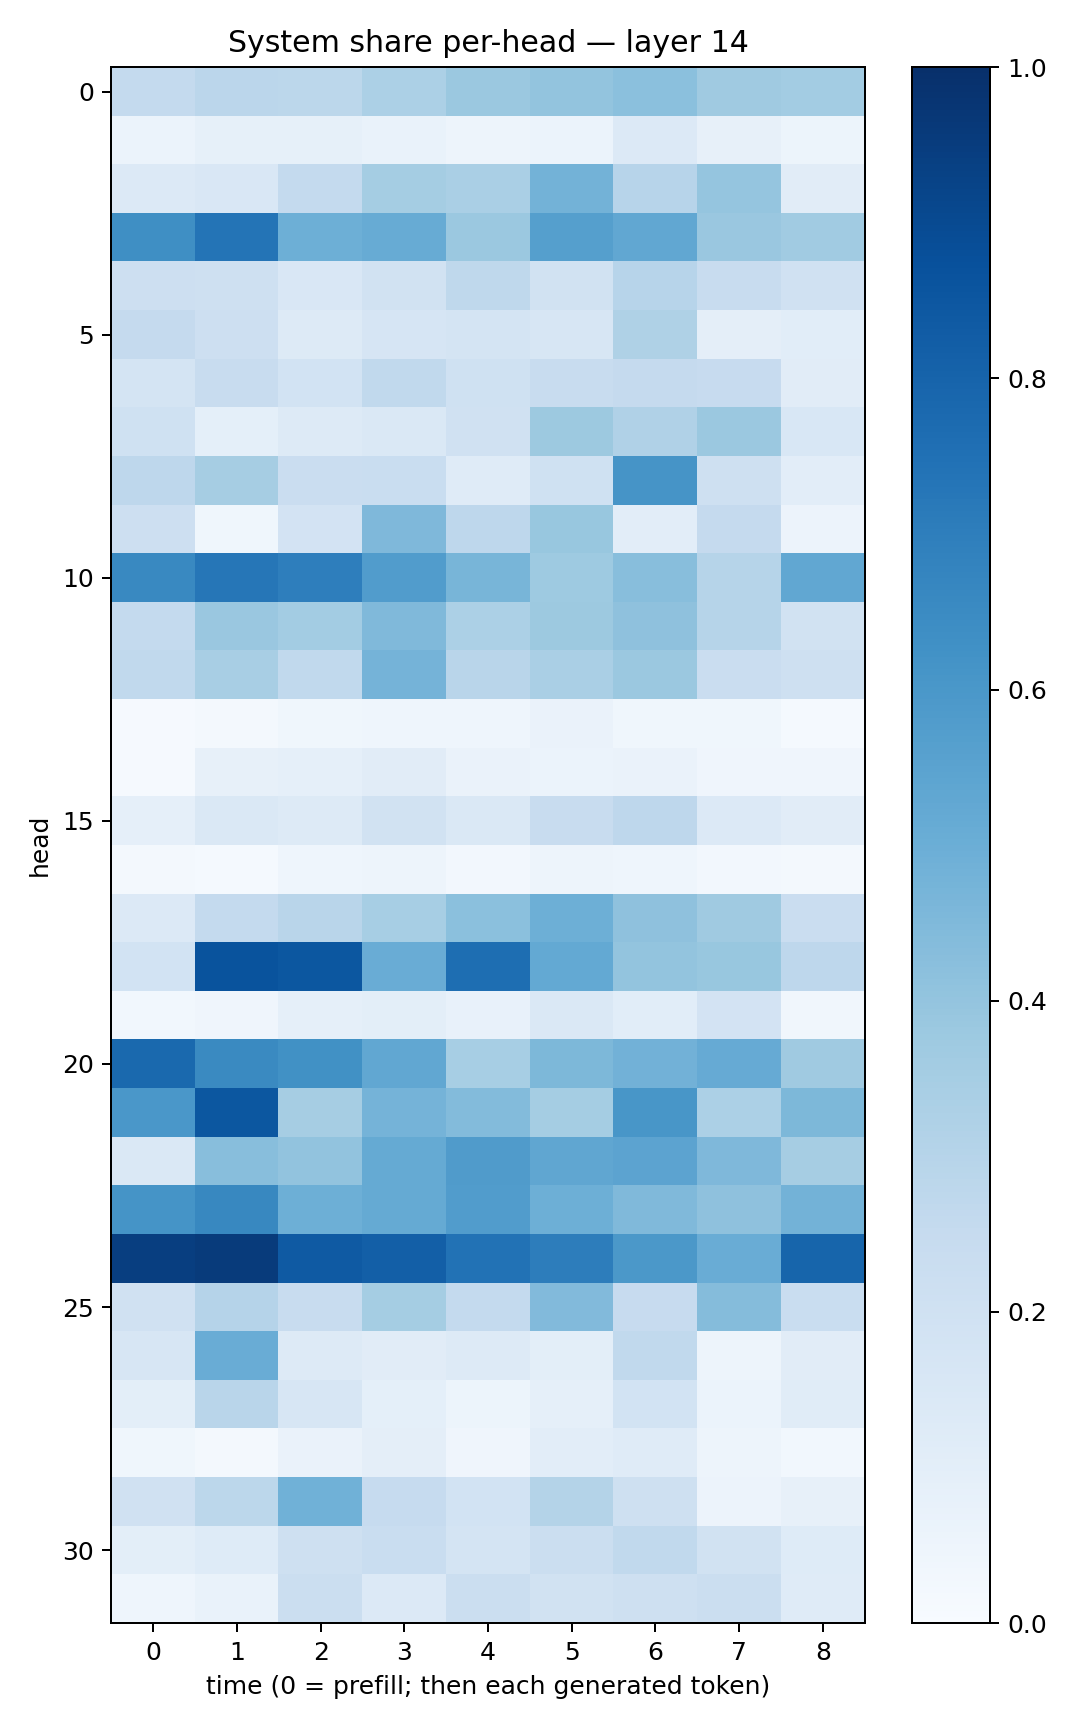

The data file committed next to this chart (first rows):
0.25461677, 0.28413662, 0.2795237, 0.3303331, 0.38201135, 0.3998839, 0.4203036, 0.36887094, 0.35654733
0.06211, 0.08483, 0.08288, 0.06919, 0.05049, 0.06113, 0.1362, 0.0808, 0.05132
0.1348, 0.1485, 0.2571, 0.3535, 0.3398, 0.4795, 0.2953, 0.3953, 0.1102
0.6363, 0.7349, 0.4923, 0.5098, 0.3812, 0.566, 0.528, 0.3867, 0.3656
0.2124, 0.2044, 0.149, 0.1921, 0.2703, 0.1933, 0.2951, 0.2397, 0.196
0.2519, 0.2113, 0.1278, 0.1665, 0.1729, 0.1572, 0.3231, 0.09663, 0.1087
0.172, 0.2397, 0.1863, 0.2622, 0.1998, 0.2352, 0.2537, 0.2447, 0.11
0.203, 0.0905, 0.1286, 0.1432, 0.1978, 0.3764, 0.3173, 0.3803, 0.1527
0.2762, 0.3483, 0.2297, 0.234, 0.1194, 0.1998, 0.6125, 0.2068, 0.1042
0.2137, 0.0378, 0.1833, 0.4509, 0.2765, 0.3897, 0.104, 0.2504, 0.05773
0.6591, 0.7296, 0.6979, 0.5772, 0.4669, 0.3745, 0.4261, 0.2984, 0.5284
0.2553, 0.385, 0.3574, 0.4475, 0.3303, 0.3763, 0.411, 0.2992, 0.193
0.2652, 0.3435, 0.2626, 0.4758, 0.2912, 0.3371, 0.3819, 0.229, 0.2081
0.01017, 0.01971, 0.03864, 0.04486, 0.04383, 0.06272, 0.03869, 0.03608, 0.01499
0.00973, 0.07848, 0.08608, 0.113, 0.06501, 0.05909, 0.06463, 0.03961, 0.04221
0.08651, 0.1422, 0.1282, 0.1921, 0.1464, 0.2351, 0.2765, 0.1337, 0.1099
0.0181, 0.01484, 0.04592, 0.05036, 0.02694, 0.05066, 0.04396, 0.02523, 0.01973
0.1353, 0.2577, 0.2902, 0.3441, 0.4212, 0.4954, 0.412, 0.3682, 0.2293
0.1856, 0.8642, 0.8495, 0.5061, 0.7583, 0.5219, 0.4018, 0.3895, 0.276
0.03005, 0.04106, 0.08604, 0.09848, 0.07702, 0.1422, 0.1093, 0.1836, 0.03243
0.7806, 0.6555, 0.6255, 0.5306, 0.3472, 0.4561, 0.4823, 0.5153, 0.368
0.5997, 0.8489, 0.3504, 0.476, 0.4403, 0.3539, 0.6045, 0.3292, 0.4559
0.1455, 0.4287, 0.4029, 0.5178, 0.5788, 0.5318, 0.5443, 0.452, 0.3495
0.6154, 0.6631, 0.4941, 0.5166, 0.575, 0.4926, 0.4482, 0.412, 0.4768
0.9432, 0.9558, 0.8389, 0.8176, 0.7426, 0.6998, 0.5965, 0.5061, 0.7934
0.1976, 0.3032, 0.2367, 0.355, 0.2546, 0.4443, 0.2453, 0.4357, 0.2321
0.1575, 0.5045, 0.1309, 0.1127, 0.1255, 0.09924, 0.2656, 0.04696, 0.1101
0.1003, 0.2905, 0.1631, 0.08986, 0.05093, 0.08781, 0.1846, 0.0622, 0.117
0.03581, 0.01984, 0.06623, 0.09655, 0.04047, 0.1027, 0.1182, 0.04751, 0.02982
0.196, 0.2781, 0.4881, 0.2474, 0.1856, 0.3079, 0.2102, 0.05706, 0.07815
0.101, 0.1242, 0.2049, 0.2313, 0.1784, 0.2246, 0.2643, 0.195, 0.123
0.04303, 0.06827, 0.2244, 0.1345, 0.2239, 0.1916, 0.209, 0.2234, 0.1195
